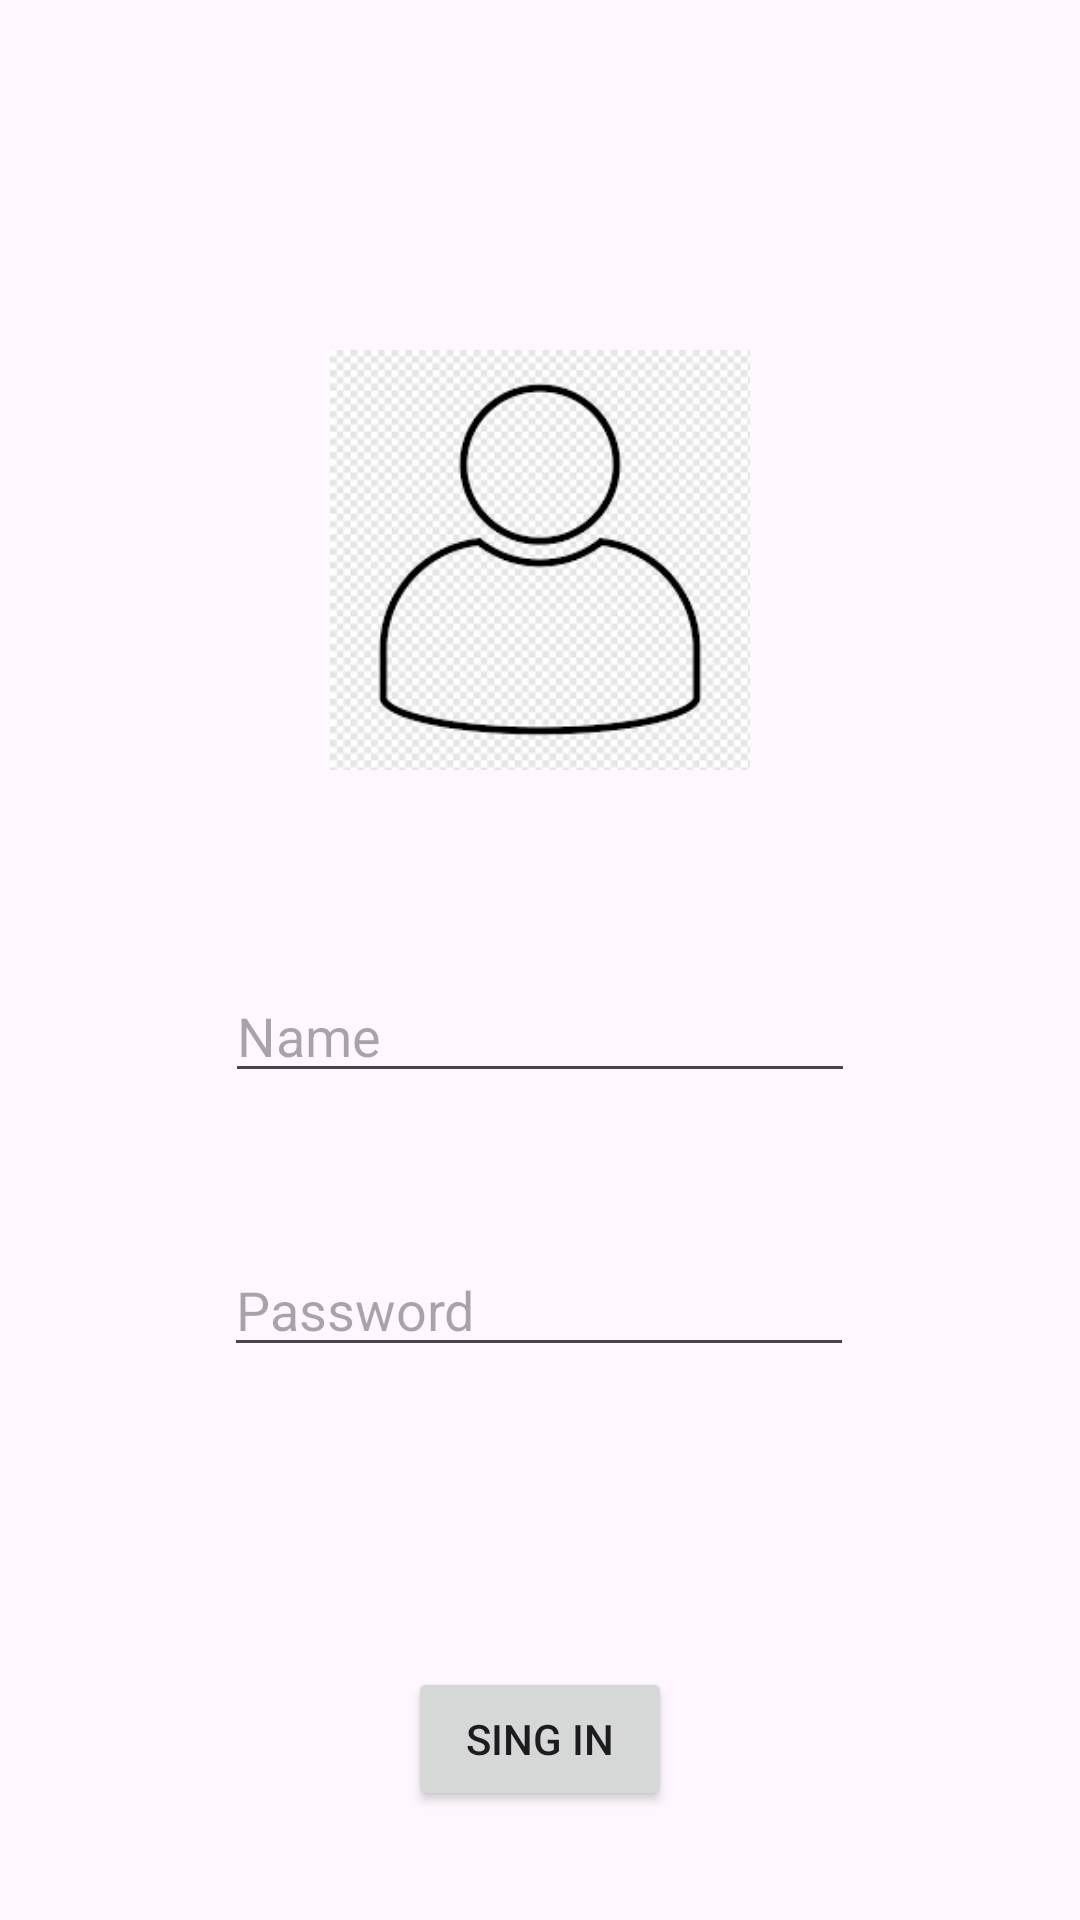

Here is an Android app screen rendered from its layout file. Give the layout XML and the strings, colors and styles it references.
<!-- AndroidManifest.xml: application theme Theme.KotlinAkademiHWweek6 -->
<!-- res/layout/fragment_sing_in.xml -->
<?xml version="1.0" encoding="utf-8"?>
<androidx.constraintlayout.widget.ConstraintLayout xmlns:android="http://schemas.android.com/apk/res/android"
    xmlns:app="http://schemas.android.com/apk/res-auto"
    xmlns:tools="http://schemas.android.com/tools"
    android:layout_width="match_parent"
    android:layout_height="match_parent"
    tools:context=".SingInFragment">

    <ImageView
        android:id="@+id/imageView"
        android:layout_width="140dp"
        android:layout_height="173dp"
        android:layout_marginTop="100dp"
        android:src="@drawable/images"
        app:layout_constraintEnd_toEndOf="parent"
        app:layout_constraintHorizontal_bias="0.5"
        app:layout_constraintStart_toStartOf="parent"
        app:layout_constraintTop_toTopOf="parent" />

    <EditText
        android:id="@+id/editTextName"
        android:layout_width="wrap_content"
        android:layout_height="wrap_content"
        android:layout_marginTop="50dp"
        android:ems="10"
        android:hint="Name"
        android:inputType="text"
        app:layout_constraintEnd_toEndOf="parent"
        app:layout_constraintHorizontal_bias="0.5"
        app:layout_constraintStart_toStartOf="parent"
        app:layout_constraintTop_toBottomOf="@+id/imageView" />

    <EditText
        android:id="@+id/editTextPassword"
        android:layout_width="wrap_content"
        android:layout_height="wrap_content"
        android:layout_marginTop="50dp"
        android:ems="10"
        android:hint="Password"
        android:inputType="textPassword"
        app:layout_constraintEnd_toEndOf="parent"
        app:layout_constraintHorizontal_bias="0.497"
        app:layout_constraintStart_toStartOf="parent"
        app:layout_constraintTop_toBottomOf="@+id/editTextName" />

    <Button
        android:id="@+id/buttonGecis"
        android:layout_width="wrap_content"
        android:layout_height="wrap_content"
        android:layout_marginTop="100dp"
        android:text="Sing In"
        app:layout_constraintEnd_toEndOf="parent"
        app:layout_constraintHorizontal_bias="0.5"
        app:layout_constraintStart_toStartOf="parent"
        app:layout_constraintTop_toBottomOf="@+id/editTextPassword" />
</androidx.constraintlayout.widget.ConstraintLayout>
<!-- resources referenced by this layout -->
<resources>
  <!-- drawable images: png bitmap (drawable, 6099 bytes) -->
  <style name="Theme.KotlinAkademiHWweek6" parent="Base.Theme.KotlinAkademiHWweek6" />
  <style name="Base.Theme.KotlinAkademiHWweek6" parent="Theme.Material3.DayNight.NoActionBar">
          
          
      </style>
</resources>
